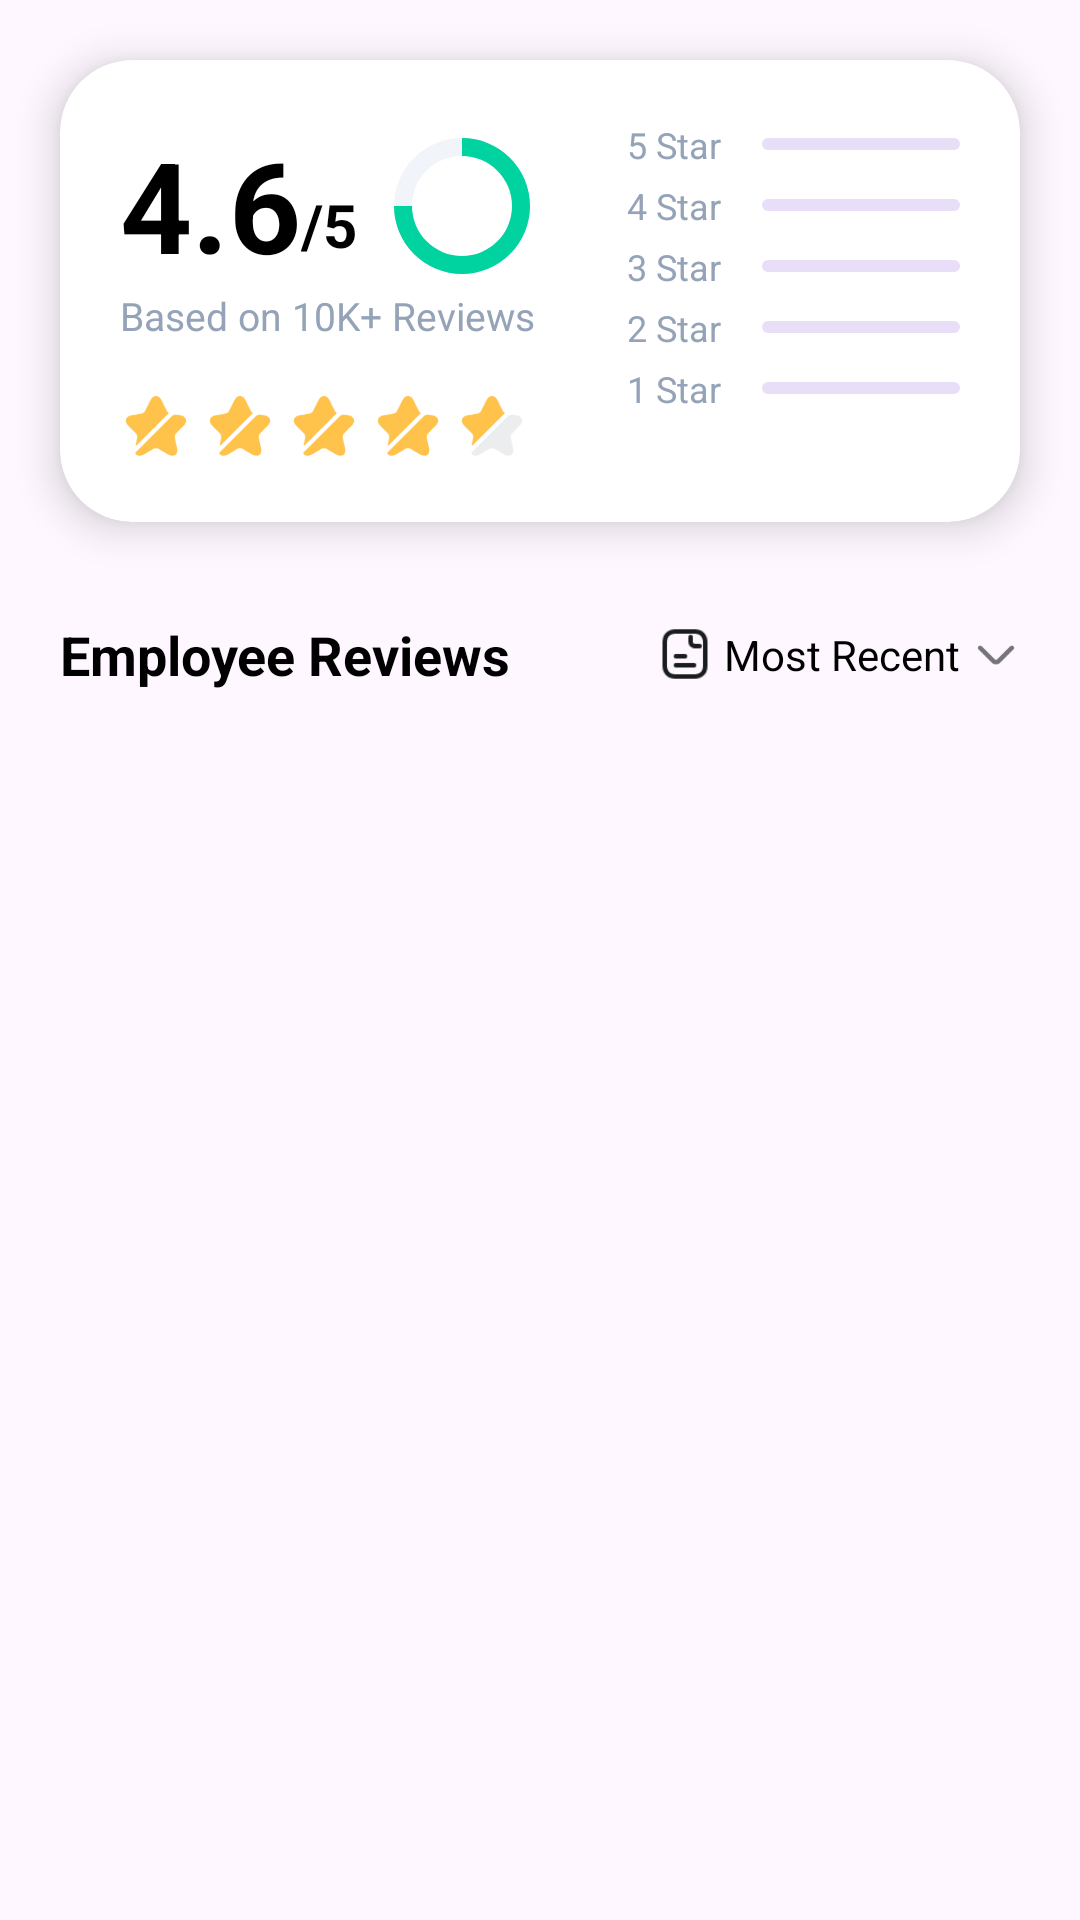

Produce the Android XML layout that renders to this screen, including the resource entries it uses.
<!-- AndroidManifest.xml: application theme Theme.JobKo -->
<!-- res/layout/fragment_review.xml -->
<?xml version="1.0" encoding="utf-8"?>
<ScrollView xmlns:android="http://schemas.android.com/apk/res/android"
    xmlns:app="http://schemas.android.com/apk/res-auto"
    xmlns:tools="http://schemas.android.com/tools"
    android:layout_width="match_parent"
    android:layout_height="match_parent"
    android:clipToPadding="false"
    android:padding="20dp"
    android:clipChildren="false"
    tools:context=".HomeAndJobDetails.ReviewFragment">

    <androidx.constraintlayout.widget.ConstraintLayout
        android:layout_width="match_parent"
        android:layout_height="wrap_content">

        <com.google.android.material.card.MaterialCardView
            android:id="@+id/ratingCard"
            android:layout_width="match_parent"
            android:layout_height="wrap_content"
            app:cardBackgroundColor="@color/rv_bg"
            app:cardCornerRadius="24dp"
            app:cardElevation="8dp"
            app:cardMaxElevation="12dp"
            app:strokeWidth="0dp"
            app:layout_constraintTop_toTopOf="parent">

            <androidx.constraintlayout.widget.ConstraintLayout
                android:layout_width="match_parent"
                android:layout_height="wrap_content"
                android:padding="20dp">

                <TextView
                    android:id="@+id/txtRatingBig"
                    android:layout_width="wrap_content"
                    android:layout_height="wrap_content"
                    android:text="4.6"
                    android:textColor="@color/black_white"
                    android:textSize="42sp"
                    android:textStyle="bold"
                    app:layout_constraintStart_toStartOf="parent"
                    app:layout_constraintTop_toTopOf="parent" />

                <TextView
                    android:id="@+id/txtRatingTotal"
                    android:layout_width="wrap_content"
                    android:layout_height="wrap_content"
                    android:text="/5"
                    android:textColor="@color/black_white"
                    android:textSize="20sp"
                    android:textStyle="bold"
                    app:layout_constraintBottom_toBottomOf="@id/txtRatingBig"
                    app:layout_constraintStart_toEndOf="@id/txtRatingBig"
                    android:layout_marginBottom="8dp"/>

                <TextView
                    android:id="@+id/txtReviewCount"
                    android:layout_width="wrap_content"
                    android:layout_height="wrap_content"
                    android:text="Based on 10K+ Reviews"
                    android:textColor="#94A3B8"
                    android:textSize="13sp"
                    app:layout_constraintStart_toStartOf="parent"
                    app:layout_constraintTop_toBottomOf="@id/txtRatingBig" />

                <ProgressBar
                    android:id="@+id/circularProgress"
                    style="?android:attr/progressBarStyleHorizontal"
                    android:layout_width="70dp"
                    android:layout_height="70dp"
                    android:indeterminate="false"
                    android:max="100"
                    android:padding="10dp"
                    android:progress="75"
                    android:progressDrawable="@drawable/circular_progress_bar"
                    app:layout_constraintBottom_toBottomOf="@id/txtRatingBig"
                    app:layout_constraintStart_toEndOf="@id/txtRatingTotal"
                    app:layout_constraintTop_toTopOf="@id/txtRatingBig" />

                <LinearLayout
                    android:layout_width="0dp"
                    android:layout_height="wrap_content"
                    android:layout_marginStart="20dp"
                    android:orientation="vertical"
                    app:layout_constraintEnd_toEndOf="parent"
                    app:layout_constraintStart_toEndOf="@id/circularProgress"
                    app:layout_constraintTop_toTopOf="parent">

                    <LinearLayout style="@style/RatingBarRow">
                        <TextView android:text="5 Star" style="@style/RatingBarLabel" />
                        <com.google.android.material.progressindicator.LinearProgressIndicator
                            android:progress="100"
                            style="@style/RatingBarStyle" />
                    </LinearLayout>

                    <LinearLayout style="@style/RatingBarRow">
                        <TextView android:text="4 Star" style="@style/RatingBarLabel" />
                        <com.google.android.material.progressindicator.LinearProgressIndicator
                            android:progress="75"
                            style="@style/RatingBarStyle" />
                    </LinearLayout>

                    <LinearLayout style="@style/RatingBarRow">
                        <TextView android:text="3 Star" style="@style/RatingBarLabel" />
                        <com.google.android.material.progressindicator.LinearProgressIndicator
                            android:progress="50"
                            style="@style/RatingBarStyle" />
                    </LinearLayout>

                    <LinearLayout style="@style/RatingBarRow">

                        <TextView android:text="2 Star" style="@style/RatingBarLabel" />

                        <com.google.android.material.progressindicator.LinearProgressIndicator
                            android:progress="30"
                            style="@style/RatingBarStyle" />
                    </LinearLayout>

                    <LinearLayout style="@style/RatingBarRow">
                        <TextView android:text="1 Star" style="@style/RatingBarLabel" />

                        <com.google.android.material.progressindicator.LinearProgressIndicator
                            android:progress="20"
                            style="@style/RatingBarStyle" />

                    </LinearLayout>
                </LinearLayout>

                <LinearLayout
                    android:layout_width="wrap_content"
                    android:layout_height="wrap_content"
                    android:layout_marginTop="16dp"
                    android:orientation="horizontal"
                    app:layout_constraintStart_toStartOf="parent"
                    app:layout_constraintTop_toBottomOf="@id/txtReviewCount">

                    <ImageView style="@style/StarIcon" android:src="@drawable/star_full" />
                    <ImageView style="@style/StarIcon" android:src="@drawable/star_full" />
                    <ImageView style="@style/StarIcon" android:src="@drawable/star_full" />
                    <ImageView style="@style/StarIcon" android:src="@drawable/star_full" />
                    <ImageView style="@style/StarIcon" android:src="@drawable/star_half" />
                </LinearLayout>

            </androidx.constraintlayout.widget.ConstraintLayout>
        </com.google.android.material.card.MaterialCardView>

        <TextView
            android:id="@+id/txtEmployeeReviewHeader"
            android:layout_width="wrap_content"
            android:layout_height="wrap_content"
            android:layout_marginTop="32dp"
            android:text="Employee Reviews"
            android:textColor="@color/black_white"
            android:textSize="18sp"
            android:textStyle="bold"
            app:layout_constraintStart_toStartOf="parent"
            app:layout_constraintTop_toBottomOf="@id/ratingCard" />

        
        <LinearLayout
            android:layout_width="wrap_content"
            android:layout_height="wrap_content"
            android:gravity="center_vertical"
            android:orientation="horizontal"
            app:layout_constraintBottom_toBottomOf="@id/txtEmployeeReviewHeader"
            app:layout_constraintEnd_toEndOf="parent"
            app:layout_constraintTop_toTopOf="@id/txtEmployeeReviewHeader">

            <ImageView
                android:layout_width="18dp"
                android:layout_height="18dp"
                android:src="@drawable/book_doc"
                app:tint="#1A1D1E" />

            <TextView
                android:layout_width="wrap_content"
                android:layout_height="wrap_content"
                android:layout_marginStart="4dp"
                android:text="Most Recent"
                android:textColor="@color/black_white"
                android:textSize="14sp" />

            <ImageView
                android:layout_width="16dp"
                android:layout_height="16dp"
                android:layout_marginStart="4dp"
                android:src="@drawable/arrow_down"
                app:tint="#1A1D1E" />
        </LinearLayout>

        <androidx.recyclerview.widget.RecyclerView
            android:id="@+id/rvEmployeeReviews"
            android:layout_width="match_parent"
            android:layout_height="wrap_content"
            android:layout_marginTop="16dp"
            android:nestedScrollingEnabled="false"
            app:layout_constraintTop_toBottomOf="@id/txtEmployeeReviewHeader"
            tools:listitem="@layout/item_review" />

    </androidx.constraintlayout.widget.ConstraintLayout>
</ScrollView>
<!-- res/layout/item_review.xml (included above) -->
<?xml version="1.0" encoding="utf-8"?>
<com.google.android.material.card.MaterialCardView
    xmlns:android="http://schemas.android.com/apk/res/android"
    xmlns:app="http://schemas.android.com/apk/res-auto"
    android:layout_width="match_parent"
    android:layout_height="wrap_content"
    android:layout_marginHorizontal="4dp"
    android:layout_marginBottom="16dp"

    app:cardBackgroundColor="@color/rv_bg"
    app:cardCornerRadius="20dp"
    app:cardElevation="4dp"
    app:strokeWidth="0dp">

    <androidx.constraintlayout.widget.ConstraintLayout
        android:layout_width="match_parent"
        android:layout_height="wrap_content"
        android:padding="16dp">

        <com.google.android.material.imageview.ShapeableImageView
            android:id="@+id/imgUserReview"
            android:layout_width="45dp"
            android:layout_height="45dp"
            android:scaleType="centerCrop"
            android:src="@drawable/profile_sample"
            app:layout_constraintStart_toStartOf="parent"
            app:layout_constraintTop_toTopOf="parent"
            app:shapeAppearanceOverlay="@style/CircleImage" />

        <TextView
            android:id="@+id/txtReviewUserName"
            android:layout_width="wrap_content"
            android:layout_height="wrap_content"
            android:layout_marginStart="12dp"
            android:text="Atif Aslam"
            android:textColor="@color/black_white"
            android:textSize="16sp"
            android:textStyle="bold"
            app:layout_constraintStart_toEndOf="@id/imgUserReview"
            app:layout_constraintTop_toTopOf="@id/imgUserReview" />

        <TextView
            android:id="@+id/txtReviewTime"
            android:layout_width="wrap_content"
            android:layout_height="wrap_content"
            android:layout_marginStart="6dp"
            android:text="• 10 min ago"
            android:textColor="#94A3B8"
            android:textSize="13sp"
            app:layout_constraintBottom_toBottomOf="@id/txtReviewUserName"
            app:layout_constraintStart_toEndOf="@id/txtReviewUserName"
            app:layout_constraintTop_toTopOf="@id/txtReviewUserName" />

        <LinearLayout
            android:id="@+id/reviewStarsLayout"
            android:layout_width="wrap_content"
            android:layout_height="wrap_content"
            android:orientation="horizontal"
            app:layout_constraintBottom_toBottomOf="@id/txtReviewUserName"
            app:layout_constraintEnd_toEndOf="parent"
            app:layout_constraintTop_toTopOf="@id/txtReviewUserName">

            <ImageView android:layout_width="14dp" android:layout_height="14dp" android:src="@drawable/star_full" app:tint="#FFB800" />
            <ImageView android:layout_width="14dp" android:layout_height="14dp" android:layout_marginStart="2dp" android:src="@drawable/star_full" app:tint="#FFB800" />
            <ImageView android:layout_width="14dp" android:layout_height="14dp" android:layout_marginStart="2dp" android:src="@drawable/star_full" app:tint="#FFB800" />
            <ImageView android:layout_width="14dp" android:layout_height="14dp" android:layout_marginStart="2dp" android:src="@drawable/star_full" app:tint="#FFB800" />
            <ImageView android:layout_width="14dp" android:layout_height="14dp" android:layout_marginStart="2dp" android:src="@drawable/star_full" app:tint="#FFB800" />
        </LinearLayout>

        <TextView
            android:id="@+id/txtReviewDescription"
            android:layout_width="0dp"
            android:layout_height="wrap_content"
            android:layout_marginTop="12dp"
            android:lineSpacingExtra="4sp"
            android:text="&quot;Google is a fantastic multinational company. It focusing on search engine technology, web application software, quantum computing. I love this company&quot;"
            android:textColor="#64748B"
            android:textSize="13sp"
            app:layout_constraintEnd_toEndOf="parent"
            app:layout_constraintStart_toStartOf="@id/txtReviewUserName"
            app:layout_constraintTop_toBottomOf="@id/txtReviewUserName" />

    </androidx.constraintlayout.widget.ConstraintLayout>
</com.google.android.material.card.MaterialCardView>
<!-- resources referenced by this layout -->
<resources>
  <color name="black_white">#000000</color>
  <color name="rv_bg">#fff</color>
  <!-- drawable arrow_down: png bitmap (drawable, 678 bytes) -->
  <!-- drawable book_doc: png bitmap (drawable, 1061 bytes) -->
  <!-- drawable circular_progress_bar (drawable) -->
  <layer-list xmlns:android="http://schemas.android.com/apk/res/android">
      <item android:id="@android:id/background">
          <shape android:shape="ring" android:thickness="6dp" android:useLevel="false">
              <solid android:color="#F1F5F9" />
          </shape>
      </item>
      <item android:id="@android:id/progress">
          <rotate android:fromDegrees="270" android:toDegrees="270">
              <shape android:shape="ring" android:thickness="6dp" android:useLevel="true">
                  <solid android:color="#00D2A0" />
              </shape>
          </rotate>
      </item>
  </layer-list>
  <!-- drawable profile_sample: png bitmap (drawable, 21685 bytes) -->
  <!-- drawable star_full: png bitmap (drawable, 1637 bytes) -->
  <!-- drawable star_half: png bitmap (drawable, 1784 bytes) -->
  <style name="CircleImage">
          <item name="cornerSize">50%</item>
      </style>
  <style name="RatingBarLabel">
          <item name="android:layout_width">45dp</item>
          <item name="android:layout_height">wrap_content</item>
          <item name="android:textColor">#94A3B8</item>
          <item name="android:textSize">12sp</item>
      </style>
  <style name="RatingBarRow">
          <item name="android:layout_width">match_parent</item>
          <item name="android:layout_height">wrap_content</item>
          <item name="android:orientation">horizontal</item>
          <item name="android:gravity">center_vertical</item>
          <item name="android:layout_marginBottom">4dp</item>
      </style>
  <style name="RatingBarStyle">
          <item name="android:layout_width">match_parent</item>
          <item name="android:layout_height">8dp</item>
          <item name="indicatorColor">#FFB800</item>
          <item name="trackStopIndicatorSize">0dp</item>
       </style>
  <style name="StarIcon">
          <item name="android:layout_width">24dp</item>
          <item name="android:layout_height">24dp</item>
          <item name="android:layout_marginEnd">4dp</item>
      </style>
  <style name="Theme.JobKo" parent="Base.Theme.JobKo" />
  <style name="Base.Theme.JobKo" parent="Theme.Material3.DayNight.NoActionBar">
          
          
      </style>
</resources>
